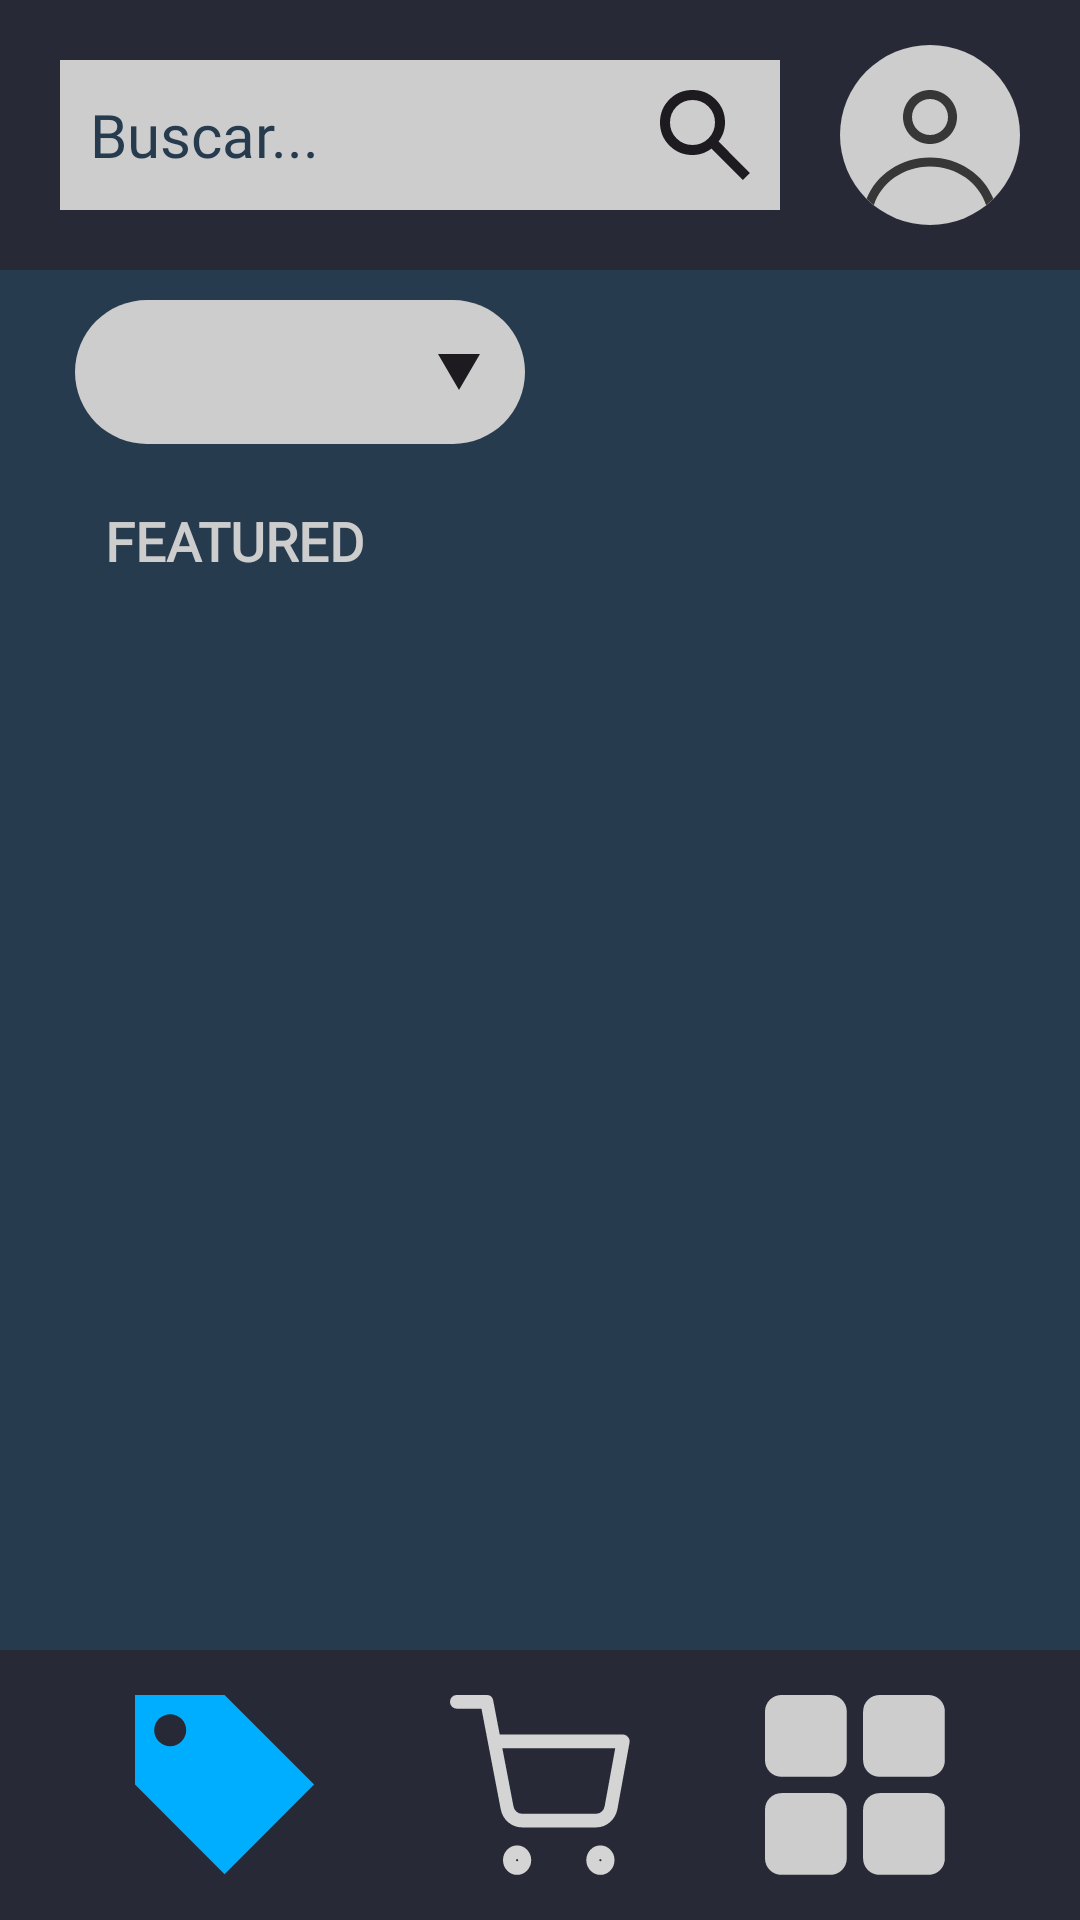

Write the Android layout XML for this screen, with the resource values it uses.
<!-- AndroidManifest.xml: application theme Theme.Ponchos_Rojos -->
<!-- res/layout/tienda_activity.xml -->
<?xml version="1.0" encoding="utf-8"?>
<androidx.constraintlayout.widget.ConstraintLayout xmlns:android="http://schemas.android.com/apk/res/android"
    xmlns:app="http://schemas.android.com/apk/res-auto"
    xmlns:tools="http://schemas.android.com/tools"
    android:id="@+id/main"
    android:layout_width="match_parent"
    android:layout_height="match_parent"
    android:background="@color/grayBlue"
    tools:context=".TiendaActivity">

    <androidx.constraintlayout.widget.ConstraintLayout
        android:id="@+id/topbar"
        android:layout_width="match_parent"
        android:layout_height="90dp"
        android:background="@color/grayBlue"
        app:layout_constraintEnd_toEndOf="parent"
        app:layout_constraintHeight_percent="0.11"
        app:layout_constraintStart_toStartOf="parent"
        app:layout_constraintTop_toTopOf="parent">

        <EditText
            android:id="@+id/edittext1"
            android:layout_width="0dp"
            android:layout_height="50dp"
            android:layout_marginLeft="20dp"
            android:layout_marginTop="25dp"
            android:layout_marginRight="20dp"
            android:layout_marginBottom="25dp"
            android:autofillHints="null"
            android:background="@color/grayWhite"
            android:fontFamily="@font/sf_pro_bold"
            android:gravity="center_vertical|start"
            android:hint="@string/Buscar"
            android:inputType="text"
            android:paddingLeft="10dp"
            android:paddingRight="10dp"
            android:textColor="@color/deepBlue"
            android:textColorHint="@color/deepBlue"
            android:textSize="20sp"
            app:layout_constraintBottom_toBottomOf="parent"
            app:layout_constraintEnd_toStartOf="@id/imageview2"
            app:layout_constraintStart_toStartOf="parent"
            app:layout_constraintTop_toTopOf="parent" />

        <ImageView
            android:id="@+id/imageview1"
            android:layout_width="40dp"
            android:layout_height="0dp"
            android:layout_marginRight="5dp"
            android:src="@drawable/search"
            app:layout_constraintBottom_toBottomOf="@id/edittext1"
            app:layout_constraintDimensionRatio="1:1"
            app:layout_constraintEnd_toEndOf="@id/edittext1"
            app:layout_constraintTop_toTopOf="@id/edittext1" />

        <ImageView
            android:id="@+id/imageview2"
            android:layout_width="60dp"
            android:layout_height="60dp"
            android:layout_marginTop="10dp"
            android:layout_marginRight="20dp"
            android:layout_marginBottom="10dp"
            android:src="@drawable/generic_avatar"
            app:layout_constraintBottom_toBottomOf="parent"
            app:layout_constraintEnd_toEndOf="parent"
            app:layout_constraintStart_toEndOf="@id/edittext1"
            app:layout_constraintTop_toTopOf="parent" />
    </androidx.constraintlayout.widget.ConstraintLayout>

    <androidx.core.widget.NestedScrollView
        android:layout_width="0dp"
        android:layout_height="0dp"
        android:background="@color/deepBlue"
        app:layout_constraintBottom_toTopOf="@+id/bottombar"
        app:layout_constraintEnd_toEndOf="parent"
        app:layout_constraintStart_toStartOf="parent"
        app:layout_constraintTop_toBottomOf="@+id/topbar">

        <androidx.constraintlayout.widget.ConstraintLayout
            android:id="@+id/nestedlayout1"
            android:layout_width="match_parent"
            android:layout_height="match_parent"
            app:layout_constraintStart_toStartOf="parent"
            app:layout_constraintTop_toTopOf="parent">

            <androidx.constraintlayout.widget.Guideline
                android:id="@+id/LeftGuideline"
                android:layout_width="wrap_content"
                android:layout_height="wrap_content"
                android:orientation="vertical"
                app:layout_constraintGuide_begin="25dp">
            </androidx.constraintlayout.widget.Guideline>

            <androidx.constraintlayout.widget.Guideline
                android:id="@+id/RightGuideline"
                android:layout_width="wrap_content"
                android:layout_height="wrap_content"
                android:orientation="vertical"
                app:layout_constraintGuide_end="25dp">
            </androidx.constraintlayout.widget.Guideline>

            <Spinner
                android:id="@+id/tagSpinner"
                android:layout_width="150dp"
                android:layout_height="48dp"
                android:layout_marginTop="10dp"
                android:background="@drawable/spinner_background"
                android:paddingStart="12dp"
                android:paddingEnd="12dp"
                app:layout_constraintStart_toStartOf="@id/LeftGuideline"
                app:layout_constraintTop_toTopOf="@id/nestedlayout1" />

            <TextView
                android:id="@+id/FeaturedNestedText"
                android:layout_width="250dp"
                android:layout_height="25dp"
                android:layout_marginLeft="10dp"
                android:layout_marginTop="20dp"
                android:fontFamily="@font/sf_pro_bold"
                android:text="@string/featured"
                android:textColor="@color/grayWhite"
                android:textSize="18sp"
                android:textStyle="bold"
                app:layout_constraintStart_toStartOf="@id/tagSpinner"
                app:layout_constraintTop_toBottomOf="@id/tagSpinner"
                app:layout_constraintBottom_toTopOf="@id/gamesRecyclerView"/>

            <androidx.recyclerview.widget.RecyclerView
                android:id="@+id/gamesRecyclerView"
                android:layout_width="0dp"
                android:layout_height="wrap_content"
                android:clipToPadding="false"
                android:paddingBottom="20dp"
                app:layout_constraintTop_toBottomOf="@id/FeaturedNestedText"
                app:layout_constraintStart_toStartOf="@id/LeftGuideline"
                app:layout_constraintEnd_toEndOf="@id/RightGuideline" />

        </androidx.constraintlayout.widget.ConstraintLayout>
    </androidx.core.widget.NestedScrollView>

    <androidx.constraintlayout.widget.ConstraintLayout
        android:id="@+id/bottombar"
        android:layout_width="match_parent"
        android:layout_height="90dp"
        android:background="@color/grayBlue"
        app:layout_constraintBottom_toBottomOf="parent"
        app:layout_constraintEnd_toEndOf="parent"
        app:layout_constraintHeight_percent="0.15"
        app:layout_constraintStart_toStartOf="parent">

        <ImageButton
            android:id="@+id/buttonimage_cart"
            android:layout_width="wrap_content"
            android:layout_height="wrap_content"
            android:src="@drawable/shopping_cart"
            android:background="@android:color/transparent"
            app:layout_constraintTop_toTopOf="@id/bottombar"
            app:layout_constraintBottom_toBottomOf="@id/bottombar"
            app:layout_constraintStart_toStartOf="@id/bottombar"
            app:layout_constraintEnd_toEndOf="@id/bottombar"/>
        <ImageButton
            android:id="@+id/buttonimage_tag"
            android:layout_width="wrap_content"
            android:layout_height="wrap_content"
            android:src="@drawable/tag_vector"
            android:background="@android:color/transparent"

            app:layout_constraintTop_toTopOf="@id/bottombar"
            app:layout_constraintBottom_toBottomOf="@id/bottombar"
            app:layout_constraintEnd_toStartOf="@id/buttonimage_cart"
            app:layout_constraintStart_toStartOf="@id/bottombar"
             />
        <ImageButton
            android:id="@+id/buttonimage_library"
            android:layout_width="wrap_content"
            android:layout_height="wrap_content"
            android:src="@drawable/library_vector"
            android:background="@android:color/transparent"

            app:layout_constraintStart_toEndOf="@id/buttonimage_cart"
            app:layout_constraintEnd_toEndOf="@id/bottombar"
            app:layout_constraintTop_toTopOf="@id/bottombar"
            app:layout_constraintBottom_toBottomOf="@id/bottombar"
             />
    </androidx.constraintlayout.widget.ConstraintLayout>

</androidx.constraintlayout.widget.ConstraintLayout>
<!-- resources referenced by this layout -->
<resources>
  <color name="deepBlue">#273B4E</color>
  <color name="grayBlue">#272A36</color>
  <color name="grayWhite">#CDCDCD</color>
  <!-- drawable search (drawable) -->
  <vector xmlns:android="http://schemas.android.com/apk/res/android"
      android:width="50dp"
      android:height="50dp"
      android:viewportWidth="104"
      android:viewportHeight="97">
    <path
        android:pathData="M84.93,84.88L57.63,59.41C55.47,61.03 52.97,62.31 50.16,63.25C47.34,64.2 44.34,64.67 41.17,64.67C33.29,64.67 26.63,62.12 21.18,57.04C15.73,51.95 13,45.74 13,38.4C13,31.05 15.73,24.84 21.18,19.75C26.63,14.67 33.29,12.13 41.17,12.13C49.04,12.13 55.7,14.67 61.15,19.75C66.61,24.84 69.33,31.05 69.33,38.4C69.33,41.36 68.83,44.16 67.82,46.78C66.81,49.41 65.43,51.73 63.7,53.75L91,79.22L84.93,84.88ZM41.17,56.58C46.58,56.58 51.19,54.82 54.98,51.28C58.77,47.74 60.67,43.45 60.67,38.4C60.67,33.34 58.77,29.05 54.98,25.51C51.19,21.98 46.58,20.21 41.17,20.21C35.75,20.21 31.15,21.98 27.35,25.51C23.56,29.05 21.67,33.34 21.67,38.4C21.67,43.45 23.56,47.74 27.35,51.28C31.15,54.82 35.75,56.58 41.17,56.58Z"
        android:fillColor="#1D1B20"/>
  </vector>
  <!-- drawable spinner_background (drawable) -->
  <?xml version="1.0" encoding="utf-8"?>
  <layer-list xmlns:android="http://schemas.android.com/apk/res/android">
  
      <item>
          <shape android:shape="rectangle">
              <solid android:color="@color/grayWhite" />
              <corners android:radius="32dp" />
          </shape>
      </item>
  
      <item
          android:width="14dp"
          android:height="12dp"
          android:drawable="@drawable/triangle"
          android:gravity="end|center_vertical"
          android:right="15dp"
          android:tint="@color/deepBlue">
      </item>
  
  </layer-list>
  <!-- drawable tag_vector (drawable) -->
  <vector xmlns:android="http://schemas.android.com/apk/res/android"
      android:width="60dp"
      android:height="60dp"
      android:viewportWidth="182"
      android:viewportHeight="182">
    <path
        android:pathData="M90.56,0H0V90.56L90.56,181.13L181.13,90.56L90.56,0ZM35.58,51.75C31.29,51.75 27.18,50.05 24.14,47.01C21.11,43.98 19.41,39.87 19.41,35.58C19.41,31.29 21.11,27.18 24.14,24.14C27.18,21.11 31.29,19.41 35.58,19.41C39.87,19.41 43.98,21.11 47.01,24.14C50.05,27.18 51.75,31.29 51.75,35.58C51.75,39.87 50.05,43.98 47.01,47.01C43.98,50.05 39.87,51.75 35.58,51.75Z"
        android:fillColor="#00AEFF"/>
  </vector>
  <string name="Buscar">Buscar...</string>
  <string name="featured">FEATURED</string>
  <style name="Theme.Ponchos_Rojos" parent="Base.Theme.Ponchos_Rojos" />
  <!-- drawable triangle (drawable) -->
  <vector xmlns:android="http://schemas.android.com/apk/res/android"
      android:width="12dp"
      android:height="10.25dp"
      android:viewportWidth="32.1"
      android:viewportHeight="25.25">
    <path
        android:pathData="M0.008,0.013L32.092,0.013L16.05,25.222L0.008,0.013Z"
        android:fillColor="#1D1B20"/>
  </vector>
  <style name="Base.Theme.Ponchos_Rojos" parent="Theme.Material3.DayNight.NoActionBar">
          <item name="android:statusBarColor">@color/grayBlue</item>
          
          
          <item name="android:navigationBarColor">@color/grayBlue</item>
      </style>
</resources>
